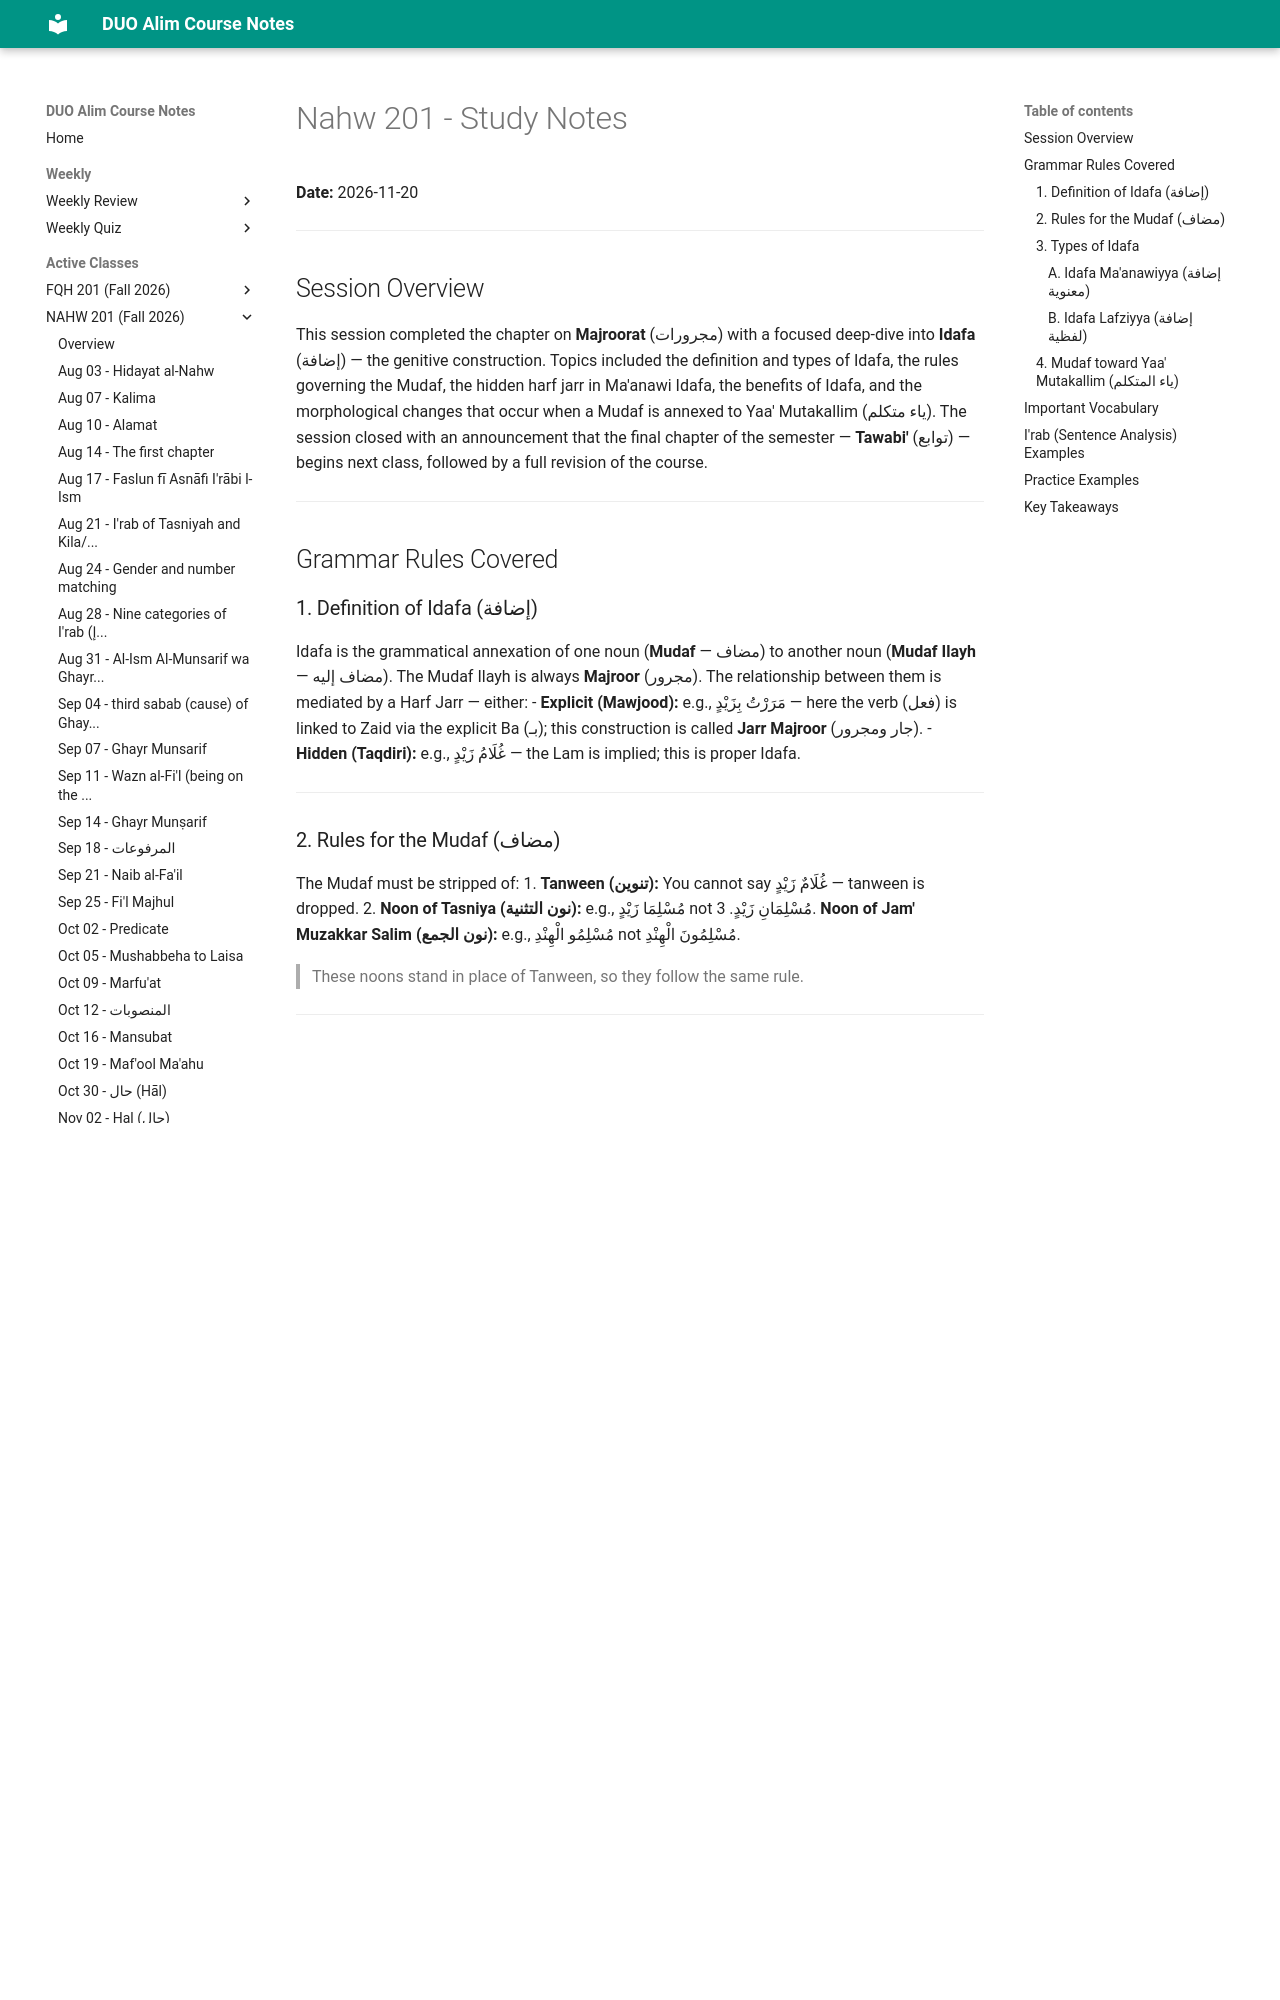

repository: MuhammedHMahmood/duo-alim-course-notes · page: nahw/201/2026-11-20/index.html · generator: mkdocs

# Nahw 201 - Study Notes
**Date:** 2026-11-20

---

## Session Overview

This session completed the chapter on **Majroorat** (مجرورات) with a focused deep-dive into **Idafa** (إضافة) — the genitive construction. Topics included the definition and types of Idafa, the rules governing the Mudaf, the hidden harf jarr in Ma'anawi Idafa, the benefits of Idafa, and the morphological changes that occur when a Mudaf is annexed to Yaa' Mutakallim (یاء متکلم). The session closed with an announcement that the final chapter of the semester — **Tawabi'** (توابع) — begins next class, followed by a full revision of the course.

---

## Grammar Rules Covered

### 1. Definition of Idafa (إضافة)

Idafa is the grammatical annexation of one noun (**Mudaf** — مضاف) to another noun (**Mudaf Ilayh** — مضاف إليه). The Mudaf Ilayh is always **Majroor** (مجرور). The relationship between them is mediated by a Harf Jarr — either:
- **Explicit (Mawjood):** e.g., مَرَرْتُ بِزَيْدٍ — here the verb (فعل) is linked to Zaid via the explicit Ba (بـ); this construction is called **Jarr Majroor** (جار ومجرور).
- **Hidden (Taqdiri):** e.g., غُلَامُ زَيْدٍ — the Lam is implied; this is proper Idafa.

---

### 2. Rules for the Mudaf (مضاف)

The Mudaf must be stripped of:
1. **Tanween (تنوین):** You cannot say غُلَامٌ زَيْدٍ — tanween is dropped.
2. **Noon of Tasniya (نون التثنية):** e.g., مُسْلِمَا زَيْدٍ not مُسْلِمَانِ زَيْدٍ.
3. **Noon of Jam' Muzakkar Salim (نون الجمع):** e.g., مُسْلِمُو الْهِنْدِ not مُسْلِمُونَ الْهِنْدِ.

> These noons stand in place of Tanween, so they follow the same rule.

---

### 3. Types of Idafa

#### A. Idafa Ma'anawiyya (إضافة معنوية)
- Mudaf is **not** a Sigha Sifat (صيغة صفت — i.e., not an Ism Fa'il, Ism Maf'ool, or Sifat Mushabbaha).
- Mudaf Ilayh is **not** the Ma'mool (معمول) of that Mudaf.
- A hidden Harf Jarr exists between Mudaf and Mudaf Ilayh.
- Examples: غُلَامُ زَيْدٍ، خَاتَمُ فِضَّةٍ، صَلَاةُ اللَّيْلِ

**How to identify the hidden Harf Jarr:**

| Hidden Harf Jarr | Condition | Example |
|---|---|---|
| **مِنْ** | Mudaf Ilayh shares the same **Jins** (category/material) as Mudaf | خَاتَمُ فِضَّةٍ (ring **of** silver — same material) |
| **فِي** | Mudaf Ilayh is a **Zarf** (ظرف — container or time) for the Mudaf | صَلَاةُ اللَّيْلِ (prayer **in** the night) |
| **لَام** | Neither of the above applies | غُلَامُ زَيْدٍ (slave **of** Zaid) |

> Note: Knowing which hidden Harf Jarr applies does not change the meaning in translation; it is a theoretical distinction.

**Benefits of Idafa Ma'anawiyya:**
1. **Ta'reef (تعريف):** If Mudaf Ilayh is a **Ma'rifa** (definite), the Mudaf also becomes Ma'rifa.
   - e.g., قَلَمُ زَيْدٍ — قَلَم was Nakira; by being annexed to the proper noun زَيْد (Ma'rifa), it becomes definite ("Zaid's pen" — a specific, known pen).
2. **Takhsees (تخصيص):** If Mudaf Ilayh is a **Nakira** (indefinite), the Mudaf becomes "Khas" — a middle state between Nakira and Ma'rifa, gaining specification without full definiteness.
   - e.g., قَلَمُ رَجُلٍ — no longer completely unknown; narrows the owner to the category of men. This is why a Takhseez phrase can begin a nominal sentence despite being Nakira.

---
